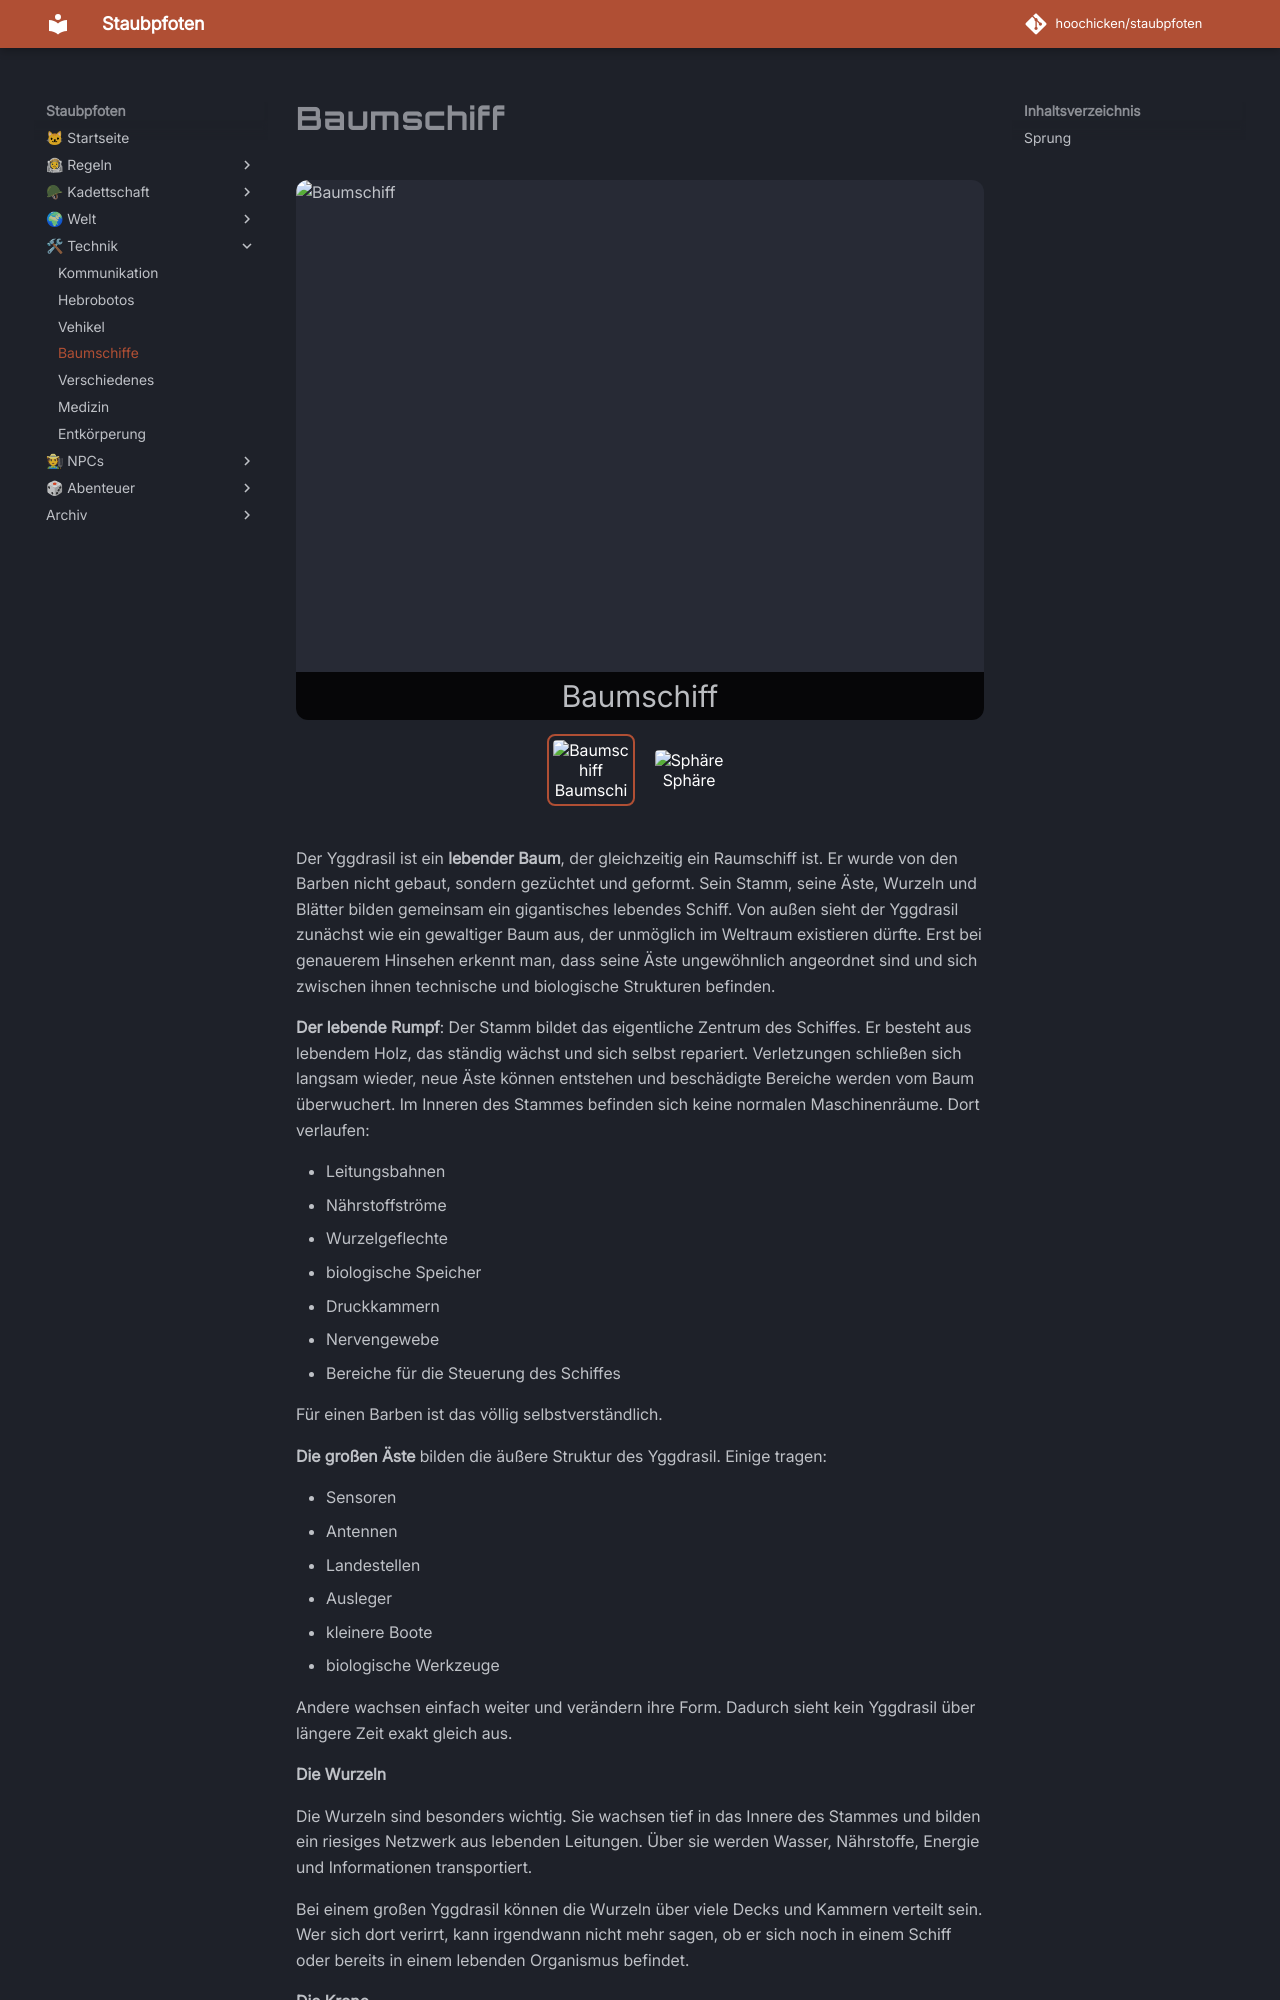

repository: hoochicken/staubpfoten · page: technik/baumschiffe/index.html · generator: mkdocs

# Baumschiff

::: carousel
![Baumschiff](/technik/_images/vehikel/baumschiff/baumschiff.png "Baumschiff")
![Sphäre](/technik/_images/vehikel/baumschiff/sphaere.png "Sphäre")
:::

Der Yggdrasil ist ein **lebender Baum**, der gleichzeitig ein Raumschiff ist. Er wurde von den Barben nicht gebaut, sondern gezüchtet und geformt. Sein Stamm, seine Äste, Wurzeln und Blätter bilden gemeinsam ein gigantisches lebendes Schiff.
Von außen sieht der Yggdrasil zunächst wie ein gewaltiger Baum aus, der unmöglich im Weltraum existieren dürfte. Erst bei genauerem Hinsehen erkennt man, dass seine Äste ungewöhnlich angeordnet sind und sich zwischen ihnen technische und biologische Strukturen befinden.

**Der lebende Rumpf**: Der Stamm bildet das eigentliche Zentrum des Schiffes.
Er besteht aus lebendem Holz, das ständig wächst und sich selbst repariert. Verletzungen schließen sich langsam wieder, neue Äste können entstehen und beschädigte Bereiche werden vom Baum überwuchert.
Im Inneren des Stammes befinden sich keine normalen Maschinenräume.
Dort verlaufen:

- Leitungsbahnen
- Nährstoffströme
- Wurzelgeflechte
- biologische Speicher
- Druckkammern
- Nervengewebe
- Bereiche für die Steuerung des Schiffes

Für einen Barben ist das völlig selbstverständlich.

**Die großen Äste** bilden die äußere Struktur des Yggdrasil.
Einige tragen:

- Sensoren
- Antennen
- Landestellen
- Ausleger
- kleinere Boote
- biologische Werkzeuge

Andere wachsen einfach weiter und verändern ihre Form.
Dadurch sieht kein Yggdrasil über längere Zeit exakt gleich aus.

**Die Wurzeln**

Die Wurzeln sind besonders wichtig.
Sie wachsen tief in das Innere des Stammes und bilden ein riesiges Netzwerk aus lebenden Leitungen. Über sie werden Wasser, Nährstoffe, Energie und Informationen transportiert.

Bei einem großen Yggdrasil können die Wurzeln über viele Decks und Kammern verteilt sein.
Wer sich dort verirrt, kann irgendwann nicht mehr sagen, ob er sich noch in einem Schiff oder bereits in einem lebenden Organismus befindet.

**Die Krone**

Die Krone des Yggdrasil ist der größte und auffälligste Teil.
Dort befinden sich gewaltige Äste und Blätter, die sich ständig langsam bewegen.
Die Blätter dienen nicht nur der Photosynthese.
Sie können auch:

- Energie aufnehmen
- Strahlung filtern
- Wärme abgeben
- Stoffe aus der Umgebung aufnehmen
- als Sensorflächen dienen

Im Weltraum wirkt die Krone deshalb wie ein riesiger, schwebender Wald.

**Das Schiff als Lebewesen**
